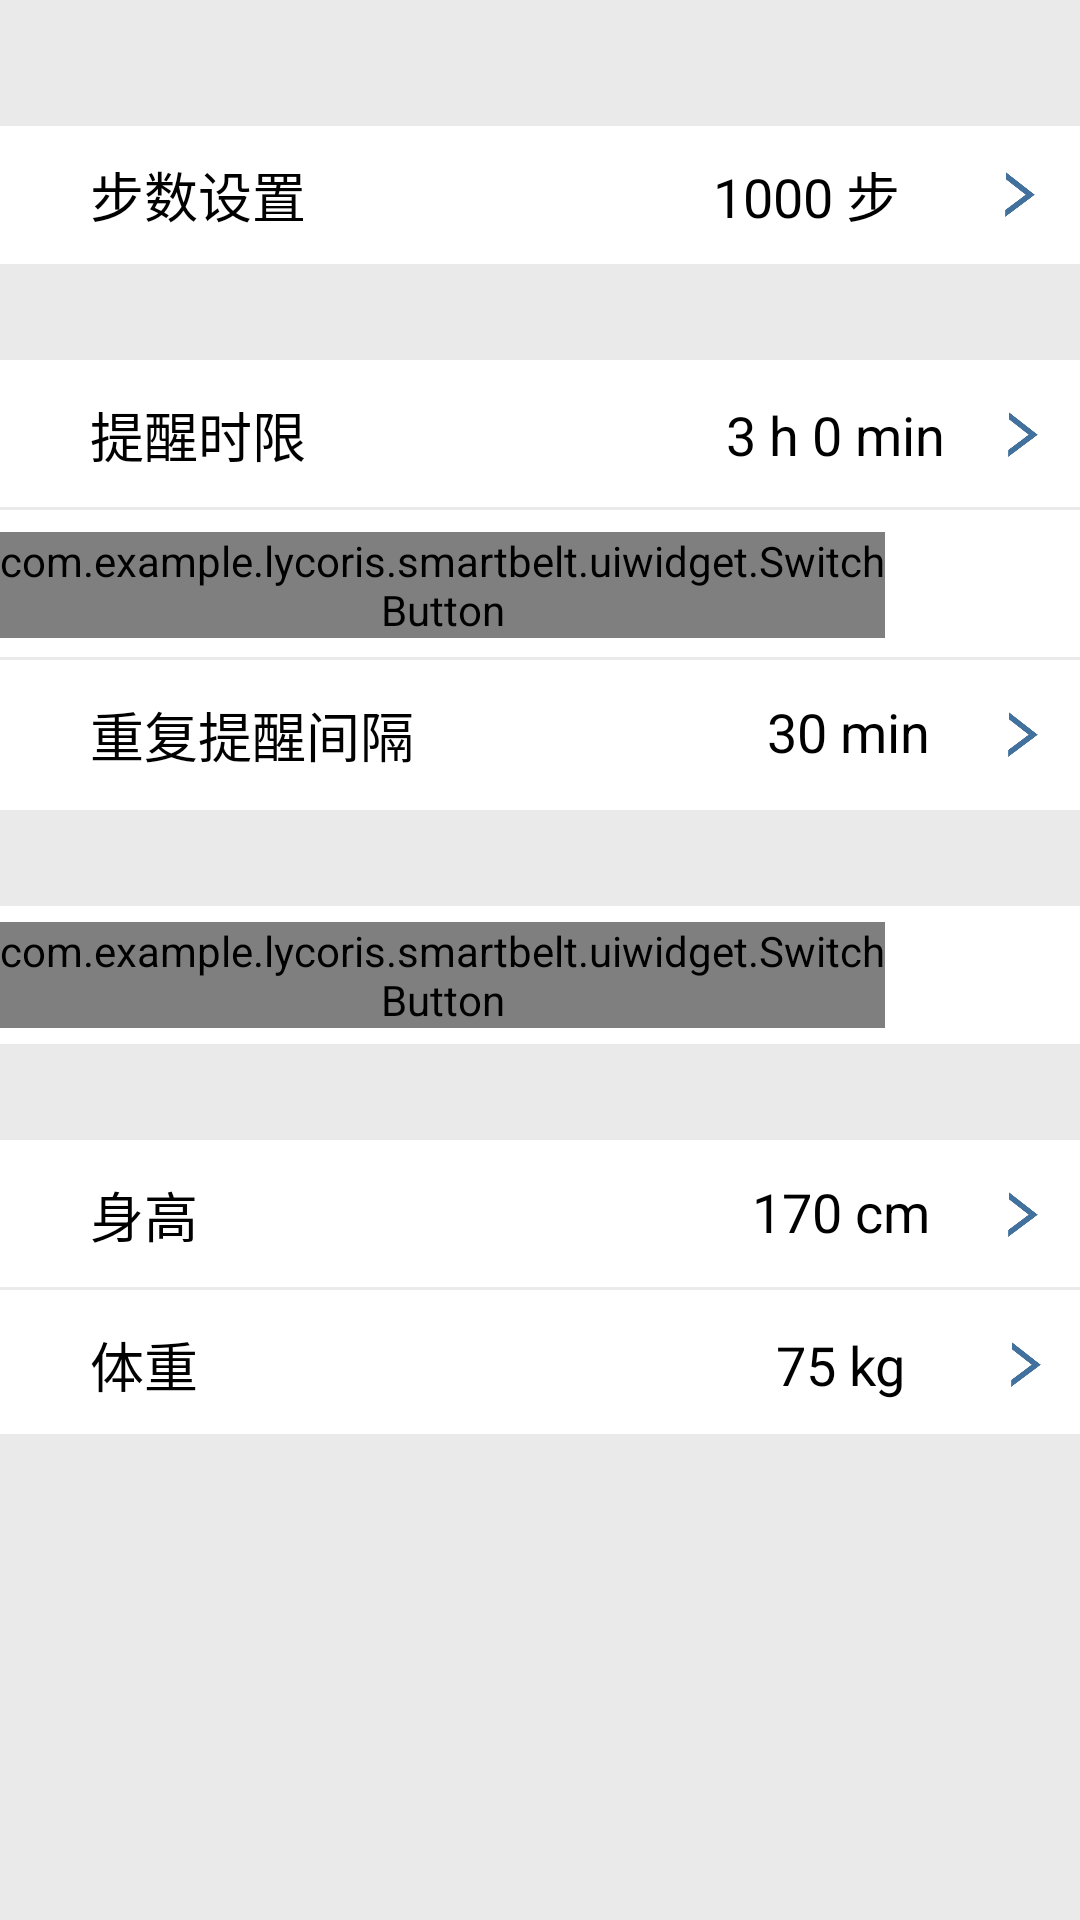

Produce the Android XML layout that renders to this screen, including the resource entries it uses.
<!-- AndroidManifest.xml: application theme android:Theme.Holo.Light -->
<!-- res/layout/fragment_setting.xml -->
<?xml version="1.0" encoding="utf-8"?>
<RelativeLayout xmlns:android="http://schemas.android.com/apk/res/android"
                android:orientation="vertical"
                android:layout_width="match_parent"
                android:layout_height="match_parent"
                android:background="#eaeaea">

    <RelativeLayout
        android:layout_width="match_parent"
        android:layout_height="50dp"
        android:layout_alignParentLeft="true"
        android:layout_alignParentTop="true"
        android:layout_marginTop="40dp"
        android:id="@+id/rv_setting_goal"
        android:background="@drawable/sl_llcorner_top">

        <TextView
            android:layout_width="wrap_content"
            android:layout_height="wrap_content"
            android:textAppearance="?android:attr/textAppearanceMedium"
            android:text="步数设置"
            android:id="@+id/textView"
            android:layout_centerVertical="true"
            android:layout_alignParentStart="true"
            android:layout_marginStart="30dp"/>

        <TextView
            android:layout_width="wrap_content"
            android:layout_height="wrap_content"
            android:textAppearance="?android:attr/textAppearanceMedium"
            android:text="1000 步"
            android:id="@+id/tv_setting_goal"
            android:layout_marginEnd="60dp"
            android:layout_alignTop="@+id/textView"
            android:layout_alignParentEnd="true"/>

        <ImageView
            android:layout_width="10dp"
            android:layout_height="15dp"
            android:id="@+id/imageView"
            android:background="@mipmap/right_into"
            android:layout_marginEnd="15dp"
            android:layout_centerVertical="true"
            android:layout_alignParentEnd="true"/>
    </RelativeLayout>

    <RelativeLayout
        android:layout_width="match_parent"
        android:layout_height="wrap_content"
        android:layout_marginTop="30dp"
        android:layout_below="@+id/rv_setting_goal"
        android:layout_alignParentStart="true"
        android:id="@+id/relativeLayout4"
        android:background="@drawable/sl_llcorner_top">

        <RelativeLayout
            android:layout_width="match_parent"
            android:layout_height="50dp"
            android:id="@+id/rv_setting_sedtime"
            android:layout_centerHorizontal="true"
            android:background="@drawable/sl_llcorner_inside">

            <TextView
                android:layout_width="wrap_content"
                android:layout_height="wrap_content"
                android:textAppearance="?android:attr/textAppearanceMedium"
                android:text="提醒时限"
                android:id="@+id/textview2"
                android:layout_centerVertical="true"
                android:layout_alignParentStart="true"
                android:layout_marginStart="30dp"/>

            <TextView
                android:layout_width="wrap_content"
                android:layout_height="wrap_content"
                android:textAppearance="?android:attr/textAppearanceMedium"
                android:text="3 h 0 min"
                android:id="@+id/tv_setting_sedentary"
                android:layout_marginEnd="45dp"
                android:layout_centerVertical="true"
                android:layout_alignParentEnd="true"/>

            <ImageView
                android:layout_width="10dp"
                android:layout_height="15dp"
                android:id="@+id/imageView2"
                android:background="@mipmap/right_into"
                android:layout_marginEnd="14dp"
                android:layout_centerVertical="true"
                android:layout_alignParentEnd="true"/>
        </RelativeLayout>

        <RelativeLayout
            android:layout_width="match_parent"
            android:layout_height="50dp"
            android:layout_below="@+id/rv_setting_sedtime"
            android:id="@+id/rv_setting_sedrepeatopen"
            android:layout_alignParentEnd="true"
            android:layout_alignParentStart="true"
            android:background="@drawable/sl_llcorner_inside">

            <TextView
                android:layout_width="wrap_content"
                android:layout_height="wrap_content"
                android:textAppearance="?android:attr/textAppearanceMedium"
                android:text="重复提醒"
                android:id="@+id/textView3"
                android:layout_centerVertical="true"
                android:layout_alignParentStart="true"
                android:layout_marginStart="30dp"/>
            <com.example.lycoris.smartbelt.uiwidget.SwitchButton
                android:layout_width="wrap_content"
                android:layout_height="wrap_content"
                android:layout_marginEnd="65dp"
                android:layout_centerVertical="true"
                android:layout_alignParentEnd="true"
                android:checked="false"
                android:id="@+id/swi_setting_repeatopen"/>

        </RelativeLayout>

        <RelativeLayout
            android:layout_width="match_parent"
            android:layout_height="50dp"
            android:layout_below="@+id/rv_setting_sedrepeatopen"
            android:layout_centerHorizontal="true"
            android:id="@+id/rv_setting_sedrepeattime"
            android:background="#ffffff">

            <TextView
                android:layout_width="wrap_content"
                android:layout_height="wrap_content"
                android:textAppearance="?android:attr/textAppearanceMedium"
                android:text="重复提醒间隔"
                android:id="@+id/textView4"
                android:layout_centerVertical="true"
                android:layout_alignParentStart="true"
                android:layout_marginStart="30dp"/>

            <TextView
                android:layout_width="wrap_content"
                android:layout_height="wrap_content"
                android:textAppearance="?android:attr/textAppearanceMedium"
                android:text="30 min"
                android:id="@+id/tv_setting_repeattime"
                android:layout_marginEnd="50dp"
                android:layout_alignTop="@+id/textView4"
                android:layout_alignParentEnd="true"/>

            <ImageView
                android:layout_width="10dp"
                android:layout_height="15dp"
                android:id="@+id/imageView3"
                android:background="@mipmap/right_into"
                android:layout_centerVertical="true"
                android:layout_alignParentEnd="true"
                android:layout_marginEnd="14dp"/>

        </RelativeLayout>
    </RelativeLayout>

    <RelativeLayout
        android:layout_width="match_parent"
        android:layout_height="wrap_content"
        android:layout_marginTop="30dp"
        android:layout_below="@+id/relativeLayout4"
        android:layout_alignParentStart="true"
        android:id="@+id/relativeLayout5"
        android:background="@drawable/sl_llcorner_top">

        <RelativeLayout
            android:layout_width="match_parent"
            android:layout_height="50dp"
            android:layout_centerHorizontal="true"
            android:id="@+id/rv_setting_antistolen">

            <TextView
                android:layout_width="wrap_content"
                android:layout_height="wrap_content"
                android:textAppearance="?android:attr/textAppearanceMedium"
                android:text="蓝牙防丢"
                android:id="@+id/textView5"
                android:layout_centerVertical="true"
                android:layout_alignParentStart="true"
                android:layout_marginStart="30dp"/>

            <com.example.lycoris.smartbelt.uiwidget.SwitchButton
                android:layout_width="wrap_content"
                android:layout_height="wrap_content"
                android:layout_marginEnd="65dp"
                android:layout_centerVertical="true"
                android:layout_alignParentEnd="true"
                android:checked="false"
                android:id="@+id/swi_setting_antistolen"/>

        </RelativeLayout>


    </RelativeLayout>

    <RelativeLayout
        android:layout_width="match_parent"
        android:layout_height="wrap_content"
        android:layout_below="@+id/relativeLayout5"
        android:layout_alignParentStart="true"
        android:layout_marginTop="30dp"
        android:id="@+id/relativeLayout6"
        android:background="@drawable/sl_llcorner_top">

        <RelativeLayout
            android:layout_width="match_parent"
            android:layout_height="50dp"
            android:background="@drawable/sl_llcorner_inside"
            android:id="@+id/rv_setting_height"
            android:layout_marginTop="0dp"
            android:layout_alignParentStart="true">

            <TextView
                android:layout_width="wrap_content"
                android:layout_height="wrap_content"
                android:textAppearance="?android:attr/textAppearanceMedium"
                android:text="身高"
                android:id="@+id/textview7"
                android:layout_centerVertical="true"
                android:layout_alignParentStart="true"
                android:layout_marginStart="30dp"/>

            <TextView
                android:layout_width="wrap_content"
                android:layout_height="wrap_content"
                android:textAppearance="?android:attr/textAppearanceMedium"
                android:text="170 cm"
                android:id="@+id/tv_setting_height"
                android:layout_marginEnd="50dp"
                android:layout_alignTop="@+id/textview7"
                android:layout_alignParentEnd="true"/>

            <ImageView
                android:layout_width="10dp"
                android:layout_height="15dp"
                android:id="@+id/imageView4"
                android:background="@mipmap/right_into"
                android:layout_marginEnd="14dp"
                android:layout_centerVertical="true"
                android:layout_alignParentEnd="true"/>
        </RelativeLayout>

        <RelativeLayout
            android:layout_width="match_parent"
            android:layout_height="50dp"
            android:id="@+id/rv_setting_weight"
            android:layout_alignParentStart="true"
            android:layout_below="@+id/rv_setting_height">

            <TextView
                android:layout_width="wrap_content"
                android:layout_height="wrap_content"
                android:textAppearance="?android:attr/textAppearanceMedium"
                android:text="体重"
                android:id="@+id/textView2"
                android:layout_centerVertical="true"
                android:layout_alignParentStart="true"
                android:layout_marginStart="30dp"/>

            <TextView
                android:layout_width="wrap_content"
                android:layout_height="wrap_content"
                android:textAppearance="?android:attr/textAppearanceMedium"
                android:text="75 kg"
                android:id="@+id/tv_setting_weight"
                android:layout_marginEnd="58dp"
                android:layout_centerVertical="true"
                android:layout_alignParentEnd="true"/>

            <ImageView
                android:layout_width="10dp"
                android:layout_height="15dp"
                android:id="@+id/imageView5"
                android:background="@mipmap/right_into"
                android:layout_marginEnd="13dp"
                android:layout_centerVertical="true"
                android:layout_alignParentEnd="true"/>
        </RelativeLayout>

    </RelativeLayout>

</RelativeLayout>
<!-- resources referenced by this layout -->
<resources>
  <!-- drawable sl_llcorner_inside (drawable) -->
  <?xml version="1.0" encoding="utf-8"?>
  <selector xmlns:android="http://schemas.android.com/apk/res/android">
  
      <item android:state_pressed="true" android:drawable="@drawable/se_llcorner_inside"/>
      <item android:drawable="@drawable/us_llcorner_inside"/>
  
  </selector>
  <!-- drawable sl_llcorner_top (drawable) -->
  <?xml version="1.0" encoding="utf-8"?>
  <selector xmlns:android="http://schemas.android.com/apk/res/android">
  
      <item android:state_pressed="true" android:drawable="@drawable/se_llcorner_top"/>
      <item android:drawable="@drawable/us_llcorner_top"/>
  
  </selector>
  <!-- mipmap right_into: png bitmap (mipmap-xxhdpi, 1364 bytes) -->
  <!-- drawable se_llcorner_inside (drawable) -->
  <layer-list xmlns:android="http://schemas.android.com/apk/res/android">
  
      <item
          android:top="-2dp"
          android:right="-2dp"
          android:left="-2dp">
          <shape>
              <solid android:color="@color/gray"/>
              <stroke
                  android:width="1dp"
                  android:color="#eaeaea"/>
          </shape>
      </item>
  
  </layer-list>
  <!-- drawable us_llcorner_inside (drawable) -->
  <layer-list xmlns:android="http://schemas.android.com/apk/res/android">
  
      <item
          android:top="-2dp"
          android:right="-2dp"
          android:left="-2dp">
          <shape>
              <solid android:color="@android:color/white"/>
              <stroke
                  android:width="1dp"
                  android:color="#eaeaea"/>
          </shape>
      </item>
  
  </layer-list>
  <!-- drawable se_llcorner_top (drawable) -->
  <layer-list xmlns:android="http://schemas.android.com/apk/res/android">
  
      <item
          android:right="-2dp"
          android:left="-2dp">
          <shape>
              <solid android:color="@color/gray"/>
              <stroke
                  android:width="2dp"
                  android:color="#eaeaea"/>
          </shape>
      </item>
  
  </layer-list>
  <!-- drawable us_llcorner_top (drawable) -->
  <layer-list xmlns:android="http://schemas.android.com/apk/res/android">
  
      <item
          android:right="-2dp"
          android:left="-2dp">
          <shape>
              <solid android:color="@android:color/white"/>
              <stroke
                  android:width="2dp"
                  android:color="#eaeaea"/>
          </shape>
      </item>
  
  </layer-list>
  <color name="gray">#929292</color>
</resources>
